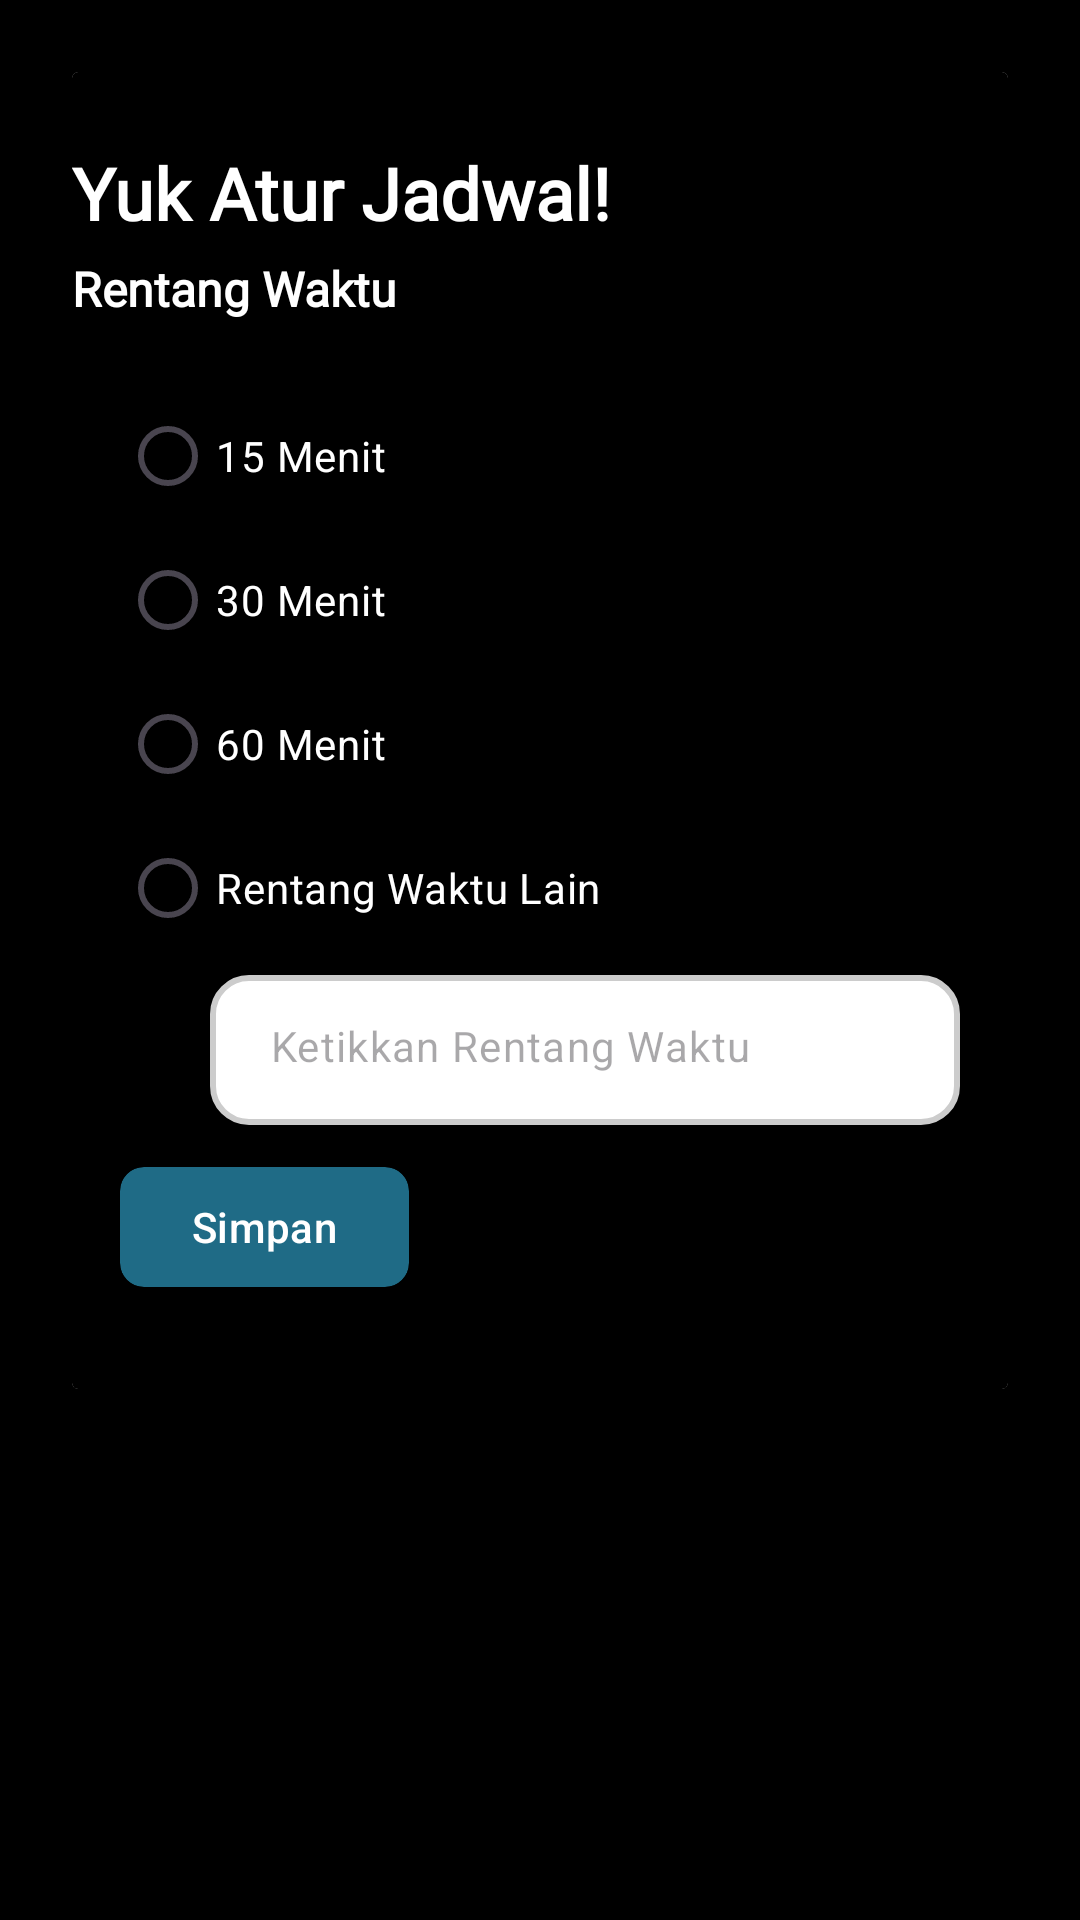

This screen was rendered from an Android layout file. Write that file and the resources it references.
<!-- AndroidManifest.xml: application theme Theme.LupaMinum -->
<!-- res/layout/fragment_schedule_setting.xml -->
<?xml version="1.0" encoding="utf-8"?>
<FrameLayout xmlns:android="http://schemas.android.com/apk/res/android"
    xmlns:tools="http://schemas.android.com/tools"
    xmlns:app="http://schemas.android.com/apk/res-auto"
    android:layout_width="match_parent"
    android:layout_height="match_parent"
    android:background="#000000"
    tools:context=".view.ScheduleSettingFragment">

    <androidx.cardview.widget.CardView
        android:layout_width="wrap_content"
        android:layout_height="wrap_content"
        android:layout_margin="24dp">

        <RelativeLayout
            android:layout_width="wrap_content"
            android:layout_height="match_parent"
            android:background="#000000"
            android:paddingTop="24dp"
            android:paddingBottom="14dp">

            <TextView
                android:id="@+id/txt_sapa_schedule"
                android:layout_width="match_parent"
                android:layout_height="wrap_content"
                android:fontFamily="@font/lunasima"
                android:paddingBottom="5dp"
                android:text="Yuk Atur Jadwal!"
                android:textColor="#FFFFFF"
                android:textSize="24sp"
                android:textStyle="bold"/>

            <TextView
                android:id="@+id/txt_desc_schedule"
                android:layout_width="match_parent"
                android:layout_height="wrap_content"
                android:layout_below="@id/txt_sapa_schedule"
                android:fontFamily="@font/lunasima"
                android:paddingBottom="5dp"
                android:text="Rentang Waktu"
                android:textColor="#FFFFFF"
                android:textSize="16sp"
                android:textStyle="bold"
                android:visibility="visible"/>

            <LinearLayout
                xmlns:android="http://schemas.android.com/apk/res/android"
                android:layout_width="match_parent"
                android:layout_height="wrap_content"
                android:orientation="vertical"
                android:padding="16dp"
                android:layout_below="@id/txt_desc_schedule">

                <RadioGroup
                    android:id="@+id/radioGroupOptions"
                    android:layout_width="match_parent"
                    android:layout_height="wrap_content">

                    <RadioButton
                        android:id="@+id/radioOption1"
                        android:layout_width="wrap_content"
                        android:layout_height="wrap_content"
                        android:text="15 Menit"
                        android:textColor="#FFFFFF"
                        android:tag="15"/>

                    <RadioButton
                        android:id="@+id/radioOption2"
                        android:layout_width="wrap_content"
                        android:layout_height="wrap_content"
                        android:text="30 Menit"
                        android:textColor="#FFFFFF"
                        android:tag="30"/>

                    <RadioButton
                        android:id="@+id/radioOption3"
                        android:layout_width="wrap_content"
                        android:layout_height="wrap_content"
                        android:text="60 Menit"
                        android:textColor="#FFFFFF"
                        android:tag="60"/>

                    <RadioButton
                        android:id="@+id/lainnya"
                        android:layout_width="wrap_content"
                        android:layout_height="wrap_content"
                        android:text="Rentang Waktu Lain"
                        android:textColor="#FFFFFF"/>
                </RadioGroup>

                <com.google.android.material.textfield.TextInputLayout
                    android:id="@+id/input_schedule_range"
                    android:layout_width="match_parent"
                    android:layout_height="wrap_content"
                    android:layout_marginTop="5dp"
                    android:layout_below="@id/txt_label_identity"
                    app:hintEnabled="false">

                    <com.google.android.material.textfield.TextInputEditText
                        android:id="@+id/txt_input_schedule_range"
                        android:layout_width="match_parent"
                        android:layout_height="50dp"
                        android:layout_marginStart="30dp"
                        android:paddingStart="20dp"
                        android:paddingEnd="20dp"
                        android:background="@drawable/rounded_editted_text"
                        android:hint="Ketikkan Rentang Waktu"
                        android:textSize="14sp"
                        android:visibility="visible"
                        android:inputType="number"/>
                </com.google.android.material.textfield.TextInputLayout>

                <com.google.android.material.button.MaterialButton
                    android:id="@+id/btn_simpan_schedule"
                    android:layout_width="wrap_content"
                    android:layout_height="wrap_content"
                    android:layout_marginTop="10dp"
                    android:text="Simpan"
                    android:textColor="@android:color/white"
                    android:elevation="10dp"
                    android:translationZ="12dp"
                    android:clipToOutline="true"
                    android:outlineProvider="background"
                    android:autoLink="web"
                    android:layout_below="@id/input_identity"
                    android:layout_alignParentEnd="true"
                    app:rippleColor="#801F6B86"
                    app:cornerRadius="8dp"
                    app:backgroundTint="#1F6B86" />
            </LinearLayout>
        </RelativeLayout>
    </androidx.cardview.widget.CardView>

</FrameLayout>
<!-- resources referenced by this layout -->
<resources>
  <!-- drawable rounded_editted_text (drawable) -->
  <?xml version="1.0" encoding="utf-8"?>
  <shape xmlns:android="http://schemas.android.com/apk/res/android">
      <solid android:color="#FFFFFF"/> 
      <stroke
          android:width="2dp"
          android:color="#CCCCCC"/> 
      <corners android:radius="12dp"/> 
      <padding
          android:left="8dp"
          android:top="8dp"
          android:right="8dp"
          android:bottom="8dp"/>
  </shape>
  <style name="Theme.LupaMinum" parent="Base.Theme.LupaMinum" />
  <style name="Base.Theme.LupaMinum" parent="Theme.Material3.DayNight.NoActionBar">
          
          
          <item name="android:statusBarColor">@color/white</item>
  
      </style>
  <!-- not gathered from this repository: default colours our renderer supplied (Android Studio template values) -->
  <color name="white">#FFFFFFFF</color>
</resources>
